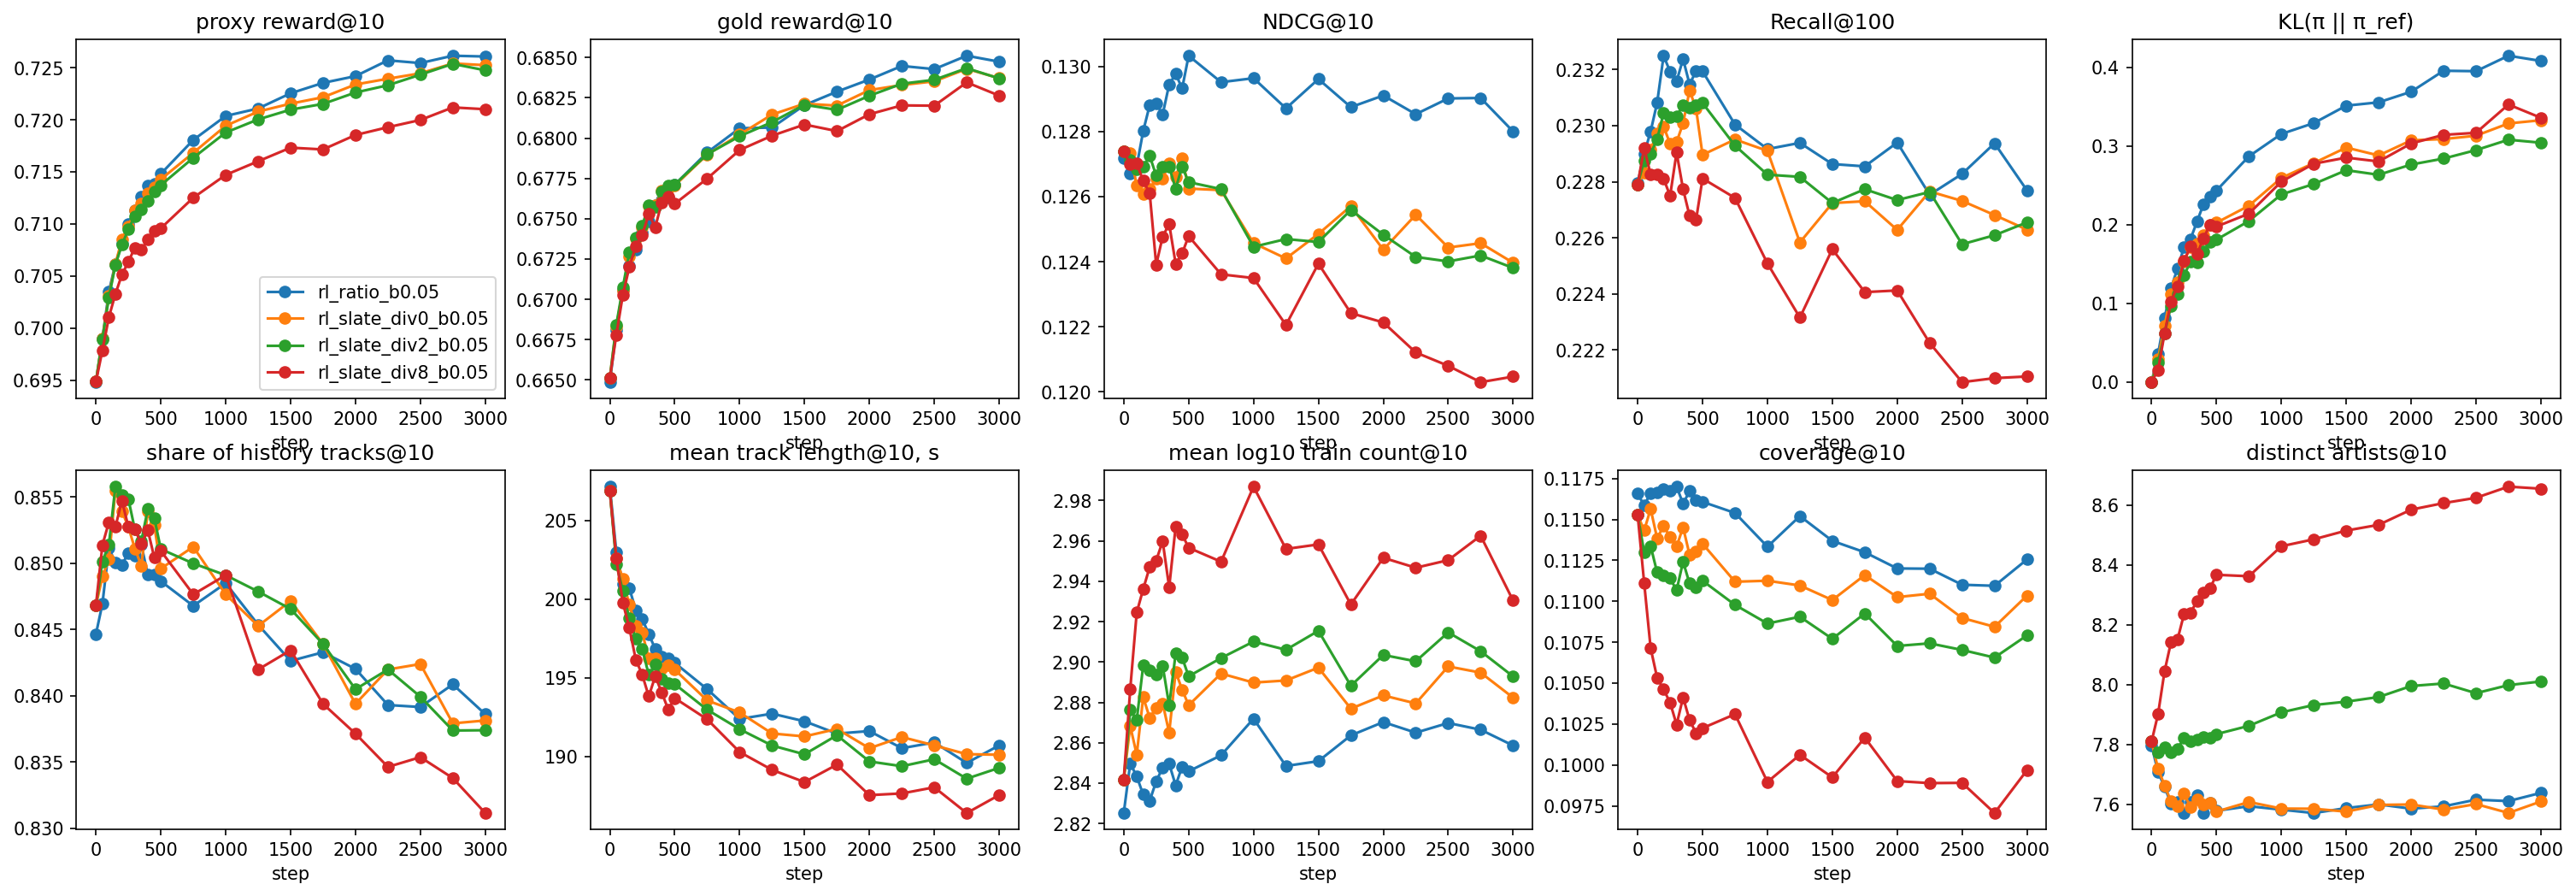

The table this chart was drawn from, first rows:
val_proxy_ratio@10, train_repeat_share, val_coverage@10, train_grad_norm, val_paper_ndcg@100, val_artists@10, train_kl, val_ndcg@100, val_proxy_reward@10, train_entropy, val_ndcg@10, val_kl_ref, val_gini@10, val_entropy, val_paper_recall@10, step, val_map@100, val_recall@10, val_length@10, val_coverage@100, val_log_count@10, val_proxy_ratio_std@10, val_gold_reward@10, train_reward_std
0.6948, , 0.1166, , 0.1498, 7.798, , 0.1629, 0.6948, , 0.1272, 0.0, 0.9338, 6.489, 0.05722, 0, 0.06702, 0.07143, 207.1, 0.4278, 2.825, 0.008406, 0.6649, 
0.699, 0.201, 0.1158, 0.1622, 0.1499, 7.708, 0.00848, 0.1632, 0.699, 6.706, 0.1267, 0.03577, 0.9346, 6.163, 0.05666, 50, 0.06695, 0.07074, 203, 0.4279, 2.85, 0.008336, 0.6681, 0.04428
0.7035, 0.2201, 0.1166, 0.1454, 0.1506, 7.659, 0.06205, 0.1636, 0.7035, 6.4, 0.1269, 0.08133, 0.9338, 5.991, 0.05663, 100, 0.06691, 0.07091, 201, 0.4297, 2.843, 0.008273, 0.6706, 0.04304
0.7062, 0.227, 0.1167, 0.1442, 0.151, 7.602, 0.09822, 0.1644, 0.7062, 6.272, 0.128, 0.1195, 0.9336, 5.908, 0.05826, 150, 0.06715, 0.07272, 200.7, 0.4303, 2.834, 0.008262, 0.6721, 0.04171
0.7081, 0.2294, 0.1168, 0.1458, 0.1516, 7.608, 0.1235, 0.1655, 0.7081, 6.205, 0.1288, 0.1446, 0.9335, 5.857, 0.05845, 200, 0.06789, 0.07294, 199.3, 0.4331, 2.831, 0.008249, 0.6731, 0.04229
0.71, 0.2377, 0.1167, 0.1466, 0.1511, 7.572, 0.1489, 0.165, 0.71, 6.154, 0.1289, 0.1715, 0.9335, 5.815, 0.0588, 250, 0.06743, 0.07336, 198.7, 0.4316, 2.841, 0.008194, 0.6741, 0.04328
0.7113, 0.24, 0.117, 0.1439, 0.151, 7.61, 0.1612, 0.1647, 0.7113, 6.126, 0.1285, 0.1819, 0.9334, 5.814, 0.05826, 300, 0.06731, 0.0727, 197.8, 0.4322, 2.848, 0.008164, 0.6748, 0.0415
0.7126, 0.2355, 0.116, 0.1491, 0.1516, 7.632, 0.1769, 0.1656, 0.7126, 6.128, 0.1295, 0.2041, 0.9346, 5.792, 0.05874, 350, 0.06791, 0.07299, 196.8, 0.4313, 2.85, 0.008161, 0.6759, 0.04277
0.7137, 0.245, 0.1167, 0.1498, 0.1513, 7.572, 0.1983, 0.1652, 0.7137, 6.031, 0.1298, 0.2263, 0.9336, 5.754, 0.05923, 400, 0.06774, 0.07371, 196.3, 0.4322, 2.839, 0.008156, 0.6762, 0.04242
0.7138, 0.2372, 0.1162, 0.1481, 0.1515, 7.604, 0.2037, 0.1655, 0.7138, 6.073, 0.1293, 0.2355, 0.9342, 5.708, 0.05784, 450, 0.06788, 0.07202, 196.2, 0.4321, 2.848, 0.008148, 0.6763, 0.04236
0.7148, 0.2398, 0.1161, 0.1458, 0.1517, 7.579, 0.2063, 0.1659, 0.7148, 6.086, 0.1303, 0.2437, 0.9343, 5.711, 0.05862, 500, 0.06817, 0.07292, 195.9, 0.4323, 2.846, 0.008137, 0.6771, 0.04102
0.7181, 0.242, 0.1154, 0.1457, 0.1508, 7.594, 0.2322, 0.1647, 0.7181, 6.023, 0.1295, 0.2872, 0.935, 5.64, 0.05841, 750, 0.06756, 0.07244, 194.3, 0.4335, 2.854, 0.00808, 0.6791, 0.04168
0.7204, 0.2452, 0.1133, 0.1446, 0.1512, 7.583, 0.2575, 0.1644, 0.7204, 5.976, 0.1296, 0.3156, 0.937, 5.638, 0.05836, 1000, 0.06746, 0.07258, 192.4, 0.4277, 2.872, 0.008035, 0.6806, 0.04139
0.7211, 0.2445, 0.1152, 0.1422, 0.1503, 7.572, 0.2755, 0.1641, 0.7211, 5.962, 0.1287, 0.3294, 0.9351, 5.611, 0.05806, 1250, 0.06744, 0.07209, 192.7, 0.4375, 2.848, 0.008069, 0.6807, 0.04066
0.7225, 0.2407, 0.1137, 0.1444, 0.1507, 7.588, 0.3, 0.1644, 0.7225, 5.974, 0.1296, 0.3516, 0.9367, 5.591, 0.0578, 1500, 0.06763, 0.07189, 192.2, 0.433, 2.851, 0.008038, 0.682, 0.04102
0.7235, 0.2485, 0.113, 0.1421, 0.1501, 7.6, 0.3085, 0.1642, 0.7235, 5.922, 0.1288, 0.3559, 0.9374, 5.614, 0.05788, 1750, 0.06757, 0.07188, 191.5, 0.433, 2.864, 0.008025, 0.6829, 0.04073
0.7242, 0.2467, 0.112, 0.1445, 0.1506, 7.586, 0.3271, 0.1644, 0.7242, 5.913, 0.1291, 0.3693, 0.9383, 5.598, 0.05752, 2000, 0.06729, 0.07179, 191.6, 0.4265, 2.87, 0.008, 0.6836, 0.04119
0.7257, 0.2484, 0.112, 0.1424, 0.1496, 7.594, 0.3336, 0.1632, 0.7257, 5.896, 0.1285, 0.396, 0.9384, 5.564, 0.05792, 2250, 0.06686, 0.07204, 190.5, 0.4284, 2.865, 0.007979, 0.6845, 0.04088
0.7254, 0.2444, 0.111, 0.1425, 0.1497, 7.616, 0.3499, 0.1636, 0.7254, 5.902, 0.129, 0.3955, 0.9391, 5.528, 0.05813, 2500, 0.06708, 0.07215, 190.9, 0.4239, 2.87, 0.007963, 0.6843, 0.04089
0.7261, 0.2464, 0.1109, 0.1424, 0.1504, 7.611, 0.3534, 0.1641, 0.7261, 5.906, 0.129, 0.4151, 0.9394, 5.476, 0.05802, 2750, 0.06712, 0.07212, 189.6, 0.4273, 2.866, 0.007984, 0.6851, 0.04077
0.7261, 0.2462, 0.1126, 0.1428, 0.1495, 7.639, 0.3655, 0.1633, 0.7261, 5.885, 0.128, 0.4085, 0.9377, 5.486, 0.05698, 3000, 0.06688, 0.07095, 190.7, 0.4329, 2.859, 0.007996, 0.6847, 0.0409
0.6949, , 0.1153, , 0.1498, 7.811, , 0.1629, 0.6949, , 0.1274, 0.0, 0.9352, 6.489, 0.05754, 0, 0.06695, 0.07177, 206.9, 0.4242, 2.842, 0.008378, 0.6651, 
0.699, 0.1667, 0.1143, 0.1768, 0.15, 7.72, 0.007431, 0.1633, 0.699, 6.729, 0.1273, 0.02961, 0.9363, 6.22, 0.05736, 50, 0.06705, 0.07143, 202.6, 0.4225, 2.868, 0.008302, 0.6683, 0.01348
0.7031, 0.1814, 0.1156, 0.1597, 0.1502, 7.664, 0.05445, 0.1632, 0.7031, 6.458, 0.1263, 0.07146, 0.9347, 6.09, 0.05621, 100, 0.06667, 0.07028, 201.3, 0.4264, 2.854, 0.008242, 0.6706, 0.01269
0.7061, 0.1841, 0.1138, 0.1636, 0.1503, 7.61, 0.0896, 0.1632, 0.7061, 6.336, 0.1261, 0.1124, 0.9366, 5.991, 0.05691, 150, 0.06629, 0.07091, 199.6, 0.4214, 2.883, 0.008188, 0.6726, 0.01241
0.7085, 0.185, 0.1146, 0.1627, 0.1504, 7.595, 0.1054, 0.1634, 0.7085, 6.286, 0.1262, 0.1277, 0.9356, 5.996, 0.05628, 200, 0.06647, 0.07041, 198.3, 0.4235, 2.872, 0.008157, 0.6738, 0.01247
0.7098, 0.1951, 0.1139, 0.1648, 0.1503, 7.636, 0.1268, 0.163, 0.7098, 6.244, 0.1266, 0.1536, 0.9364, 5.92, 0.05718, 250, 0.06607, 0.07129, 197.8, 0.4222, 2.877, 0.008144, 0.6745, 0.01272
0.7113, 0.1937, 0.1133, 0.1616, 0.1501, 7.592, 0.1384, 0.1631, 0.7113, 6.213, 0.1266, 0.1723, 0.9369, 5.89, 0.05736, 300, 0.06612, 0.07154, 196.3, 0.4195, 2.88, 0.008134, 0.6758, 0.01222
0.712, 0.1914, 0.1145, 0.1655, 0.1505, 7.618, 0.1441, 0.1635, 0.712, 6.223, 0.127, 0.1765, 0.9359, 5.911, 0.05672, 350, 0.06642, 0.07094, 196.2, 0.4243, 2.865, 0.00814, 0.6758, 0.01234
0.7129, 0.1956, 0.1128, 0.1617, 0.1503, 7.6, 0.1543, 0.1633, 0.7129, 6.163, 0.1266, 0.1872, 0.9376, 5.871, 0.05717, 400, 0.06596, 0.07136, 195.6, 0.4189, 2.895, 0.008084, 0.6768, 0.0123
0.7135, 0.1924, 0.113, 0.1608, 0.1506, 7.606, 0.1537, 0.1639, 0.7135, 6.205, 0.1272, 0.1998, 0.9373, 5.823, 0.05745, 450, 0.06661, 0.07171, 195.8, 0.4199, 2.886, 0.008092, 0.6769, 0.01223
0.7143, 0.1899, 0.1135, 0.163, 0.1499, 7.576, 0.1645, 0.163, 0.7143, 6.209, 0.1262, 0.2028, 0.9367, 5.84, 0.05677, 500, 0.06628, 0.07098, 195.5, 0.4216, 2.879, 0.008091, 0.6771, 0.01209
0.7168, 0.1909, 0.1112, 0.161, 0.15, 7.608, 0.1791, 0.163, 0.7168, 6.156, 0.1262, 0.2244, 0.939, 5.838, 0.05721, 750, 0.06598, 0.07122, 193.6, 0.4149, 2.894, 0.008035, 0.679, 0.0121
0.7194, 0.1942, 0.1113, 0.1625, 0.1492, 7.586, 0.1965, 0.1618, 0.7194, 6.12, 0.1246, 0.2597, 0.939, 5.783, 0.05609, 1000, 0.06531, 0.07, 192.8, 0.4196, 2.89, 0.008017, 0.6802, 0.01206
0.7208, 0.1907, 0.111, 0.1611, 0.1485, 7.586, 0.2112, 0.1606, 0.7208, 6.113, 0.1241, 0.2786, 0.9393, 5.774, 0.05565, 1250, 0.06473, 0.06916, 191.5, 0.4199, 2.891, 0.007999, 0.6815, 0.01192
0.7215, 0.1906, 0.1101, 0.1618, 0.149, 7.576, 0.2258, 0.1615, 0.7215, 6.14, 0.1249, 0.2983, 0.9402, 5.721, 0.05641, 1500, 0.06519, 0.07015, 191.3, 0.4163, 2.897, 0.007982, 0.6821, 0.01192
0.7222, 0.1947, 0.1116, 0.1611, 0.1489, 7.599, 0.233, 0.1619, 0.7222, 6.082, 0.1257, 0.2883, 0.9385, 5.746, 0.05668, 1750, 0.06571, 0.07037, 191.7, 0.4216, 2.877, 0.007981, 0.682, 0.01186
0.7234, 0.1928, 0.1103, 0.1646, 0.1478, 7.6, 0.246, 0.1604, 0.7234, 6.086, 0.1244, 0.3075, 0.9397, 5.734, 0.05547, 2000, 0.06466, 0.06915, 190.5, 0.4171, 2.883, 0.007961, 0.683, 0.01202
0.7239, 0.1945, 0.1105, 0.1625, 0.1488, 7.583, 0.2551, 0.1613, 0.7239, 6.067, 0.1254, 0.3091, 0.9396, 5.733, 0.05602, 2250, 0.06489, 0.06957, 191.2, 0.42, 2.879, 0.007967, 0.6833, 0.01184
0.7245, 0.19, 0.109, 0.1616, 0.1485, 7.602, 0.2567, 0.1607, 0.7245, 6.084, 0.1244, 0.3134, 0.941, 5.718, 0.05542, 2500, 0.06443, 0.06882, 190.7, 0.4142, 2.898, 0.007935, 0.6835, 0.01185
0.7254, 0.1912, 0.1084, 0.1638, 0.1484, 7.572, 0.2677, 0.161, 0.7254, 6.075, 0.1246, 0.329, 0.9415, 5.731, 0.05547, 2750, 0.06477, 0.06892, 190.1, 0.414, 2.895, 0.007927, 0.6843, 0.01186
0.7252, 0.1906, 0.1103, 0.1614, 0.1479, 7.61, 0.2703, 0.1603, 0.7252, 6.07, 0.124, 0.3331, 0.9395, 5.685, 0.05541, 3000, 0.0644, 0.06899, 190.1, 0.4179, 2.882, 0.007946, 0.6837, 0.01179
0.6949, , 0.1153, , 0.1498, 7.811, , 0.1629, 0.6949, , 0.1274, 0.0, 0.9352, 6.489, 0.05754, 0, 0.06695, 0.07177, 206.9, 0.4242, 2.842, 0.008378, 0.6651, 
0.6989, 0.1661, 0.113, 0.1747, 0.1506, 7.774, 0.00639, 0.1635, 0.6989, 6.747, 0.1271, 0.02478, 0.9376, 6.277, 0.05705, 50, 0.06701, 0.07099, 202.2, 0.4186, 2.876, 0.00829, 0.6684, 0.01418
0.703, 0.1782, 0.1134, 0.1599, 0.1505, 7.791, 0.04551, 0.1634, 0.703, 6.528, 0.1268, 0.06235, 0.9371, 6.182, 0.05629, 100, 0.0667, 0.07032, 200.5, 0.419, 2.871, 0.008224, 0.6707, 0.01362
0.7061, 0.1788, 0.1118, 0.1611, 0.1506, 7.774, 0.07462, 0.1634, 0.7061, 6.44, 0.1269, 0.09688, 0.9387, 6.135, 0.05713, 150, 0.06637, 0.07112, 198.8, 0.4125, 2.898, 0.008168, 0.6729, 0.01336
0.708, 0.1794, 0.1116, 0.1635, 0.1511, 7.786, 0.08956, 0.1639, 0.708, 6.399, 0.1273, 0.112, 0.9388, 6.131, 0.05745, 200, 0.06639, 0.07163, 197.5, 0.4116, 2.896, 0.00813, 0.6738, 0.01361
0.7095, 0.1893, 0.1114, 0.1651, 0.1507, 7.822, 0.1073, 0.1634, 0.7095, 6.359, 0.1266, 0.136, 0.939, 6.08, 0.05717, 250, 0.06598, 0.07137, 196.8, 0.4149, 2.894, 0.008116, 0.6746, 0.01373
0.7108, 0.1873, 0.1107, 0.1621, 0.1505, 7.81, 0.1193, 0.1633, 0.7108, 6.343, 0.1269, 0.153, 0.9398, 6.039, 0.05796, 300, 0.06589, 0.07229, 195.2, 0.4113, 2.898, 0.008111, 0.6758, 0.01327
0.7114, 0.1854, 0.1124, 0.1681, 0.1507, 7.818, 0.1216, 0.1639, 0.7114, 6.361, 0.1269, 0.1525, 0.9381, 6.06, 0.05645, 350, 0.06656, 0.07058, 195.8, 0.4173, 2.878, 0.008131, 0.6757, 0.01345
0.7122, 0.1888, 0.1111, 0.1641, 0.1502, 7.825, 0.131, 0.1631, 0.7122, 6.298, 0.1263, 0.1667, 0.9395, 6.034, 0.05733, 400, 0.06569, 0.07148, 194.9, 0.4136, 2.904, 0.008086, 0.6767, 0.01338
0.7131, 0.1861, 0.1109, 0.1623, 0.1504, 7.822, 0.133, 0.1636, 0.7131, 6.327, 0.1269, 0.1782, 0.9396, 5.993, 0.05733, 450, 0.06612, 0.07139, 194.6, 0.4117, 2.902, 0.008079, 0.677, 0.01326
0.7137, 0.1838, 0.1113, 0.1626, 0.1502, 7.835, 0.1411, 0.1634, 0.7137, 6.343, 0.1264, 0.1812, 0.9392, 5.981, 0.0567, 500, 0.06609, 0.07071, 194.6, 0.4149, 2.893, 0.008081, 0.6771, 0.01319
0.7163, 0.184, 0.1098, 0.1602, 0.1501, 7.863, 0.1546, 0.1627, 0.7163, 6.3, 0.1262, 0.2049, 0.9406, 5.969, 0.0568, 750, 0.06542, 0.07061, 193, 0.4098, 2.902, 0.008033, 0.679, 0.01313
0.7188, 0.1875, 0.1086, 0.1631, 0.1494, 7.908, 0.1739, 0.1615, 0.7188, 6.259, 0.1245, 0.2387, 0.9418, 5.933, 0.05553, 1000, 0.06478, 0.06936, 191.7, 0.4105, 2.91, 0.007997, 0.6801, 0.01315
0.72, 0.1837, 0.1091, 0.1623, 0.1491, 7.933, 0.1865, 0.1613, 0.72, 6.26, 0.1247, 0.252, 0.9413, 5.924, 0.05601, 1250, 0.06448, 0.06964, 190.7, 0.4104, 2.906, 0.00798, 0.681, 0.01301
0.721, 0.1838, 0.1077, 0.1634, 0.1492, 7.944, 0.1992, 0.1614, 0.721, 6.286, 0.1246, 0.2695, 0.9426, 5.885, 0.05586, 1500, 0.06462, 0.06927, 190.1, 0.4065, 2.915, 0.007966, 0.6821, 0.01301
0.7215, 0.1872, 0.1093, 0.1614, 0.1488, 7.959, 0.2061, 0.1617, 0.7215, 6.232, 0.1256, 0.2637, 0.9409, 5.9, 0.0564, 1750, 0.06495, 0.06991, 191.3, 0.412, 2.888, 0.007979, 0.6818, 0.01297
0.7226, 0.1862, 0.1073, 0.1658, 0.1488, 7.996, 0.2208, 0.161, 0.7226, 6.224, 0.1248, 0.2767, 0.9428, 5.904, 0.05599, 2000, 0.0644, 0.06953, 189.7, 0.4059, 2.903, 0.007958, 0.6826, 0.01313
0.7233, 0.1875, 0.1074, 0.1623, 0.1488, 8.005, 0.2293, 0.1608, 0.7233, 6.213, 0.1241, 0.2843, 0.9426, 5.894, 0.05554, 2250, 0.06405, 0.06897, 189.4, 0.4087, 2.9, 0.007947, 0.6834, 0.01292
... 24 more rows
